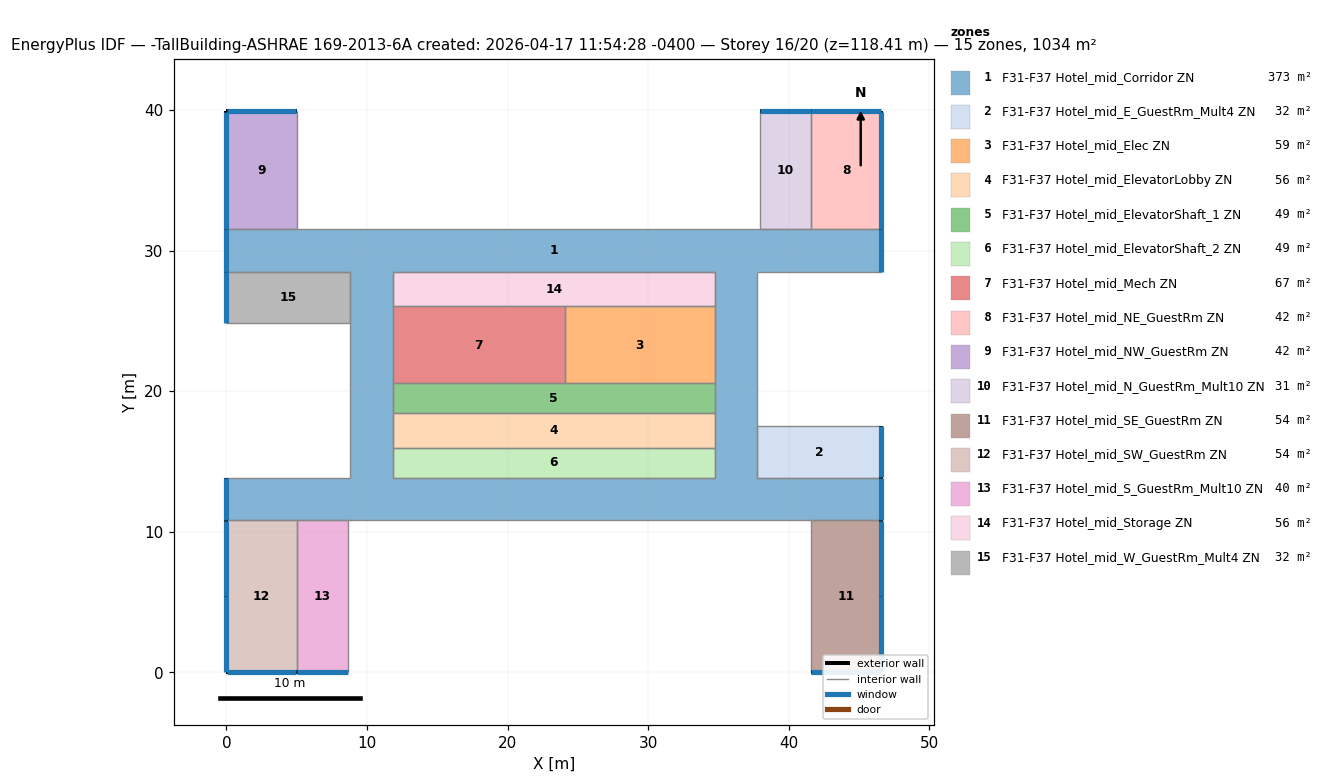
=== STOREY PLAN SPEC (per zone: floor XY polygon, exterior-wall plan segments, windows/doors) ===
zone 1: F31-F37 Hotel_mid_Corridor ZN  (373.1 m²)
  floor: (11.86, 21.17) (11.86, 13.85) (8.81, 13.85) (8.81, 21.17)
  floor: (37.76, 21.17) (37.76, 13.85) (34.72, 13.85) (34.72, 21.17)
  floor: (11.86, 28.48) (11.86, 21.17) (8.81, 21.17) (8.81, 28.48)
  floor: (46.57, 13.85) (46.57, 10.81) (34.72, 10.81) (34.72, 13.85)
  floor: (34.72, 13.85) (34.72, 10.81) (0.00, 10.81) (0.00, 13.85)
  floor: (37.76, 28.48) (37.76, 21.17) (34.72, 21.17) (34.72, 28.48)
  floor: (46.57, 31.53) (46.57, 28.48) (0.00, 28.48) (0.00, 31.53)
  exterior wall: (0.00, 13.85) – (0.00, 10.81)  [3.0 m]
    window: (0.00, 13.84) – (0.00, 10.82)  [6.4 m²]
  exterior wall: (46.57, 10.81) – (46.57, 13.85)  [3.0 m]
    window: (46.57, 10.82) – (46.57, 13.84)  [6.4 m²]
  exterior wall: (46.57, 28.48) – (46.57, 31.53)  [3.0 m]
    window: (46.57, 28.50) – (46.57, 31.52)  [6.4 m²]
  exterior wall: (0.00, 31.53) – (0.00, 28.48)  [3.0 m]
    window: (0.00, 31.52) – (0.00, 28.50)  [6.4 m²]
  interior walls: 28
zone 2: F31-F37 Hotel_mid_E_GuestRm_Mult4 ZN  (32.2 m²)
  floor: (46.57, 17.51) (46.57, 13.85) (37.76, 13.85) (37.76, 17.51)
  exterior wall: (46.57, 13.85) – (46.57, 17.51)  [3.7 m]
    window: (46.57, 13.87) – (46.57, 17.50)  [7.7 m²]
  interior walls: 3
zone 3: F31-F37 Hotel_mid_Elec ZN  (58.5 m²)
  floor: (34.72, 26.05) (34.72, 20.56) (24.05, 20.56) (24.05, 26.05)
  interior walls: 4
zone 4: F31-F37 Hotel_mid_ElevatorLobby ZN  (55.7 m²)
  floor: (34.72, 18.43) (34.72, 15.99) (11.86, 15.99) (11.86, 18.43)
  interior walls: 4
zone 5: F31-F37 Hotel_mid_ElevatorShaft_1 ZN  (48.8 m²)
  floor: (34.72, 20.56) (34.72, 18.43) (11.86, 18.43) (11.86, 20.56)
  interior walls: 5
zone 6: F31-F37 Hotel_mid_ElevatorShaft_2 ZN  (48.8 m²)
  floor: (34.72, 15.99) (34.72, 13.85) (11.86, 13.85) (11.86, 15.99)
  interior walls: 4
zone 7: F31-F37 Hotel_mid_Mech ZN  (66.9 m²)
  floor: (24.05, 26.05) (24.05, 20.56) (11.86, 20.56) (11.86, 26.05)
  interior walls: 4
zone 8: F31-F37 Hotel_mid_NE_GuestRm ZN  (41.8 m²)
  floor: (46.57, 39.90) (46.57, 31.53) (41.57, 31.53) (41.57, 39.90)
  exterior wall: (46.57, 31.53) – (46.57, 39.90)  [8.4 m]
    window: (46.57, 31.55) – (46.57, 39.88)  [17.6 m²]
  exterior wall: (46.57, 39.90) – (41.57, 39.90)  [5.0 m]
    window: (46.56, 39.90) – (41.59, 39.90)  [10.5 m²]
  interior walls: 2
zone 9: F31-F37 Hotel_mid_NW_GuestRm ZN  (41.8 m²)
  floor: (5.00, 39.90) (5.00, 31.53) (0.00, 31.53) (0.00, 39.90)
  exterior wall: (5.00, 39.90) – (0.00, 39.90)  [5.0 m]
    window: (4.98, 39.90) – (0.01, 39.90)  [10.5 m²]
  exterior wall: (0.00, 39.90) – (0.00, 31.53)  [8.4 m]
    window: (0.00, 39.88) – (0.00, 31.55)  [17.6 m²]
  interior walls: 2
zone 10: F31-F37 Hotel_mid_N_GuestRm_Mult10 ZN  (30.6 m²)
  floor: (41.57, 39.90) (41.57, 31.53) (37.92, 31.53) (37.92, 39.90)
  exterior wall: (41.57, 39.90) – (37.92, 39.90)  [3.7 m]
    window: (41.56, 39.90) – (37.93, 39.90)  [7.7 m²]
  interior walls: 3
zone 11: F31-F37 Hotel_mid_SE_GuestRm ZN  (54.0 m²)
  floor: (46.57, 10.81) (46.57, 0.00) (41.57, 0.00) (41.57, 10.81)
  exterior wall: (46.57, 0.00) – (46.57, 10.81)  [10.8 m]
    window: (46.57, 5.40) – (46.57, 10.79)  [11.3 m²]
    window: (46.57, 0.02) – (46.57, 5.40)  [11.3 m²]
  exterior wall: (41.57, 0.00) – (46.57, 0.00)  [5.0 m]
    window: (41.59, 0.00) – (46.56, 0.00)  [10.5 m²]
  interior walls: 2
zone 12: F31-F37 Hotel_mid_SW_GuestRm ZN  (54.0 m²)
  floor: (5.00, 10.81) (5.00, 0.00) (0.00, 0.00) (0.00, 10.81)
  exterior wall: (0.00, 10.81) – (0.00, 0.00)  [10.8 m]
    window: (0.00, 5.40) – (0.00, 0.02)  [11.3 m²]
    window: (0.00, 10.79) – (0.00, 5.40)  [11.3 m²]
  exterior wall: (0.00, 0.00) – (5.00, 0.00)  [5.0 m]
    window: (0.01, 0.00) – (4.98, 0.00)  [10.5 m²]
  interior walls: 2
zone 13: F31-F37 Hotel_mid_S_GuestRm_Mult10 ZN  (39.5 m²)
  floor: (8.66, 10.81) (8.66, 0.00) (5.00, 0.00) (5.00, 10.81)
  exterior wall: (5.00, 0.00) – (8.66, 0.00)  [3.7 m]
    window: (5.01, 0.00) – (8.64, 0.00)  [7.7 m²]
  interior walls: 3
zone 14: F31-F37 Hotel_mid_Storage ZN  (55.7 m²)
  floor: (34.72, 28.48) (34.72, 26.05) (11.86, 26.05) (11.86, 28.48)
  interior walls: 5
zone 15: F31-F37 Hotel_mid_W_GuestRm_Mult4 ZN  (32.2 m²)
  floor: (8.81, 28.48) (8.81, 24.83) (0.00, 24.83) (0.00, 28.48)
  exterior wall: (0.00, 28.48) – (0.00, 24.83)  [3.7 m]
    window: (0.00, 28.47) – (0.00, 24.84)  [7.7 m²]
  interior walls: 3

=== DERIVED (storey summary) ===
Building: -TallBuilding-ASHRAE 169-2013-6A created: 2026-04-17 11:54:28 -0400
Storey: 16 of 20  (floor level z = 118.41 m)
Storey gross floor area: 1033.8 m²
Zones on this storey: 15
  - F31-F37 Hotel_mid_Corridor ZN: floor 373.1 m²; exterior wall 12.2 m (33.4 m²); 4 window(s) 25.6 m²; WWR 76.6%
  - F31-F37 Hotel_mid_E_GuestRm_Mult4 ZN: floor 32.2 m²; exterior wall 3.7 m (10.0 m²); 1 window(s) 7.7 m²; WWR 76.6%
  - F31-F37 Hotel_mid_Elec ZN: floor 58.5 m²
  - F31-F37 Hotel_mid_ElevatorLobby ZN: floor 55.7 m²
  - F31-F37 Hotel_mid_ElevatorShaft_1 ZN: floor 48.8 m²
  - F31-F37 Hotel_mid_ElevatorShaft_2 ZN: floor 48.8 m²
  - F31-F37 Hotel_mid_Mech ZN: floor 66.9 m²
  - F31-F37 Hotel_mid_NE_GuestRm ZN: floor 41.8 m²; exterior wall 13.4 m (36.7 m²); 2 window(s) 28.1 m²; WWR 76.6%
  - F31-F37 Hotel_mid_NW_GuestRm ZN: floor 41.8 m²; exterior wall 13.4 m (36.7 m²); 2 window(s) 28.1 m²; WWR 76.6%
  - F31-F37 Hotel_mid_N_GuestRm_Mult10 ZN: floor 30.6 m²; exterior wall 3.7 m (10.0 m²); 1 window(s) 7.7 m²; WWR 76.6%
  - F31-F37 Hotel_mid_SE_GuestRm ZN: floor 54.0 m²; exterior wall 15.8 m (43.4 m²); 3 window(s) 33.2 m²; WWR 76.5%
  - F31-F37 Hotel_mid_SW_GuestRm ZN: floor 54.0 m²; exterior wall 15.8 m (43.4 m²); 3 window(s) 33.2 m²; WWR 76.5%
  - F31-F37 Hotel_mid_S_GuestRm_Mult10 ZN: floor 39.5 m²; exterior wall 3.7 m (10.0 m²); 1 window(s) 7.7 m²; WWR 76.6%
  - F31-F37 Hotel_mid_Storage ZN: floor 55.7 m²
  - F31-F37 Hotel_mid_W_GuestRm_Mult4 ZN: floor 32.2 m²; exterior wall 3.7 m (10.0 m²); 1 window(s) 7.7 m²; WWR 76.6%
Zone adjacency (shared interzone walls):
  - F31-F37 Hotel_mid_Corridor ZN ↔ F31-F37 Hotel_mid_E_GuestRm_Mult4 ZN
  - F31-F37 Hotel_mid_Corridor ZN ↔ F31-F37 Hotel_mid_Elec ZN
  - F31-F37 Hotel_mid_Corridor ZN ↔ F31-F37 Hotel_mid_ElevatorLobby ZN
  - F31-F37 Hotel_mid_Corridor ZN ↔ F31-F37 Hotel_mid_ElevatorShaft_1 ZN
  - F31-F37 Hotel_mid_Corridor ZN ↔ F31-F37 Hotel_mid_ElevatorShaft_2 ZN
  - F31-F37 Hotel_mid_Corridor ZN ↔ F31-F37 Hotel_mid_Mech ZN
  - F31-F37 Hotel_mid_Corridor ZN ↔ F31-F37 Hotel_mid_NE_GuestRm ZN
  - F31-F37 Hotel_mid_Corridor ZN ↔ F31-F37 Hotel_mid_NW_GuestRm ZN
  - F31-F37 Hotel_mid_Corridor ZN ↔ F31-F37 Hotel_mid_N_GuestRm_Mult10 ZN
  - F31-F37 Hotel_mid_Corridor ZN ↔ F31-F37 Hotel_mid_SE_GuestRm ZN
  - F31-F37 Hotel_mid_Corridor ZN ↔ F31-F37 Hotel_mid_SW_GuestRm ZN
  - F31-F37 Hotel_mid_Corridor ZN ↔ F31-F37 Hotel_mid_S_GuestRm_Mult10 ZN
  - F31-F37 Hotel_mid_Corridor ZN ↔ F31-F37 Hotel_mid_Storage ZN
  - F31-F37 Hotel_mid_Corridor ZN ↔ F31-F37 Hotel_mid_W_GuestRm_Mult4 ZN
  - F31-F37 Hotel_mid_Elec ZN ↔ F31-F37 Hotel_mid_ElevatorShaft_1 ZN
  - F31-F37 Hotel_mid_Elec ZN ↔ F31-F37 Hotel_mid_Mech ZN
  - F31-F37 Hotel_mid_Elec ZN ↔ F31-F37 Hotel_mid_Storage ZN
  - F31-F37 Hotel_mid_ElevatorLobby ZN ↔ F31-F37 Hotel_mid_ElevatorShaft_1 ZN
  - F31-F37 Hotel_mid_ElevatorLobby ZN ↔ F31-F37 Hotel_mid_ElevatorShaft_2 ZN
  - F31-F37 Hotel_mid_ElevatorShaft_1 ZN ↔ F31-F37 Hotel_mid_Mech ZN
  - F31-F37 Hotel_mid_Mech ZN ↔ F31-F37 Hotel_mid_Storage ZN
  - F31-F37 Hotel_mid_NE_GuestRm ZN ↔ F31-F37 Hotel_mid_N_GuestRm_Mult10 ZN
  - F31-F37 Hotel_mid_SW_GuestRm ZN ↔ F31-F37 Hotel_mid_S_GuestRm_Mult10 ZN